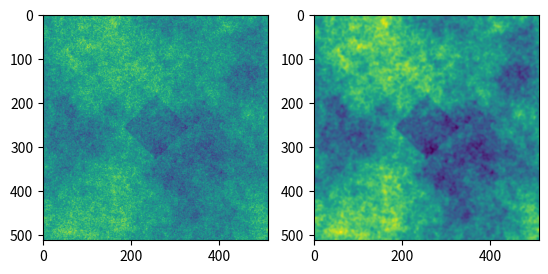
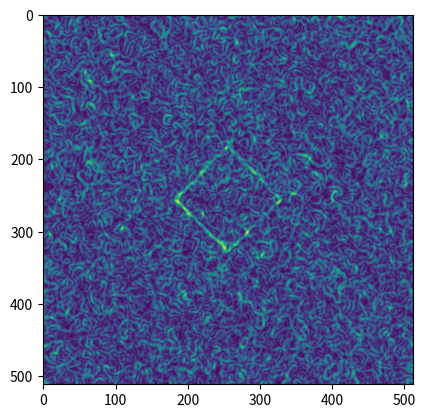

Write the Python code that produced these figures, in order.
import numpy as np
import math
import matplotlib.pyplot as plt
from PIL import Image, ImageFilter
from scipy import ndimage, misc
def deexitation_crosssection(t_k):
    if t_k < 1:
        return 1.38e-13
    if 1 < t_k and t_k <= 2:
        return 1.38e-13 + (t_k - 1) * (1.43 - 1.38) * 1e-13
    if 2 < t_k and t_k <= 4:
        return 1.43e-13 + (t_k - 2) / 2 * (2.71 - 1.43) * 1e-13
    if 4 < t_k and t_k <= 6:
        return 2.71e-13 + (t_k - 4) / 2 * (6.6 - 2.71) * 1e-13
    if 6 < t_k and t_k <= 8:
        return 6.60e-13 + (t_k - 6) / 2 * (1.47e-12 - 6.6e-13)
    if 8 < t_k and t_k <= 10:
        return 1.47e-12 + (t_k - 8) / 2 * (2.88 - 1.47) * 1e-12
    if 10 < t_k and t_k <= 15:
        return 2.88e-12 + (t_k - 10) / 5 * (9.10 - 2.88) * 1e-12
    if 15 < t_k and t_k <= 20:
        return 9.1e-12 + (t_k - 15) / 5 * (1.78e-11 - 9.10 * 1e-12)
    if 20 < t_k and t_k <= 25:
        return 1.78e-11 + (t_k - 20) / 5 * (2.73 - 1.78) * 1e-11
    if 25 < t_k and t_k <= 30:
        return 2.73e-11 + (t_k - 25) / 5 * (3.67 - 2.73) * 1e-11
    if 30 < t_k and t_k <= 40:
        return 3.67e-11 + (t_k - 30) / 10 * (5.38 - 3.67) * 1e-11
    if 40 < t_k and t_k <= 50:
        return 5.38e-11 + (t_k - 40) / 10 * (6.86 - 5.38) * 1e-11
    if 50 < t_k and t_k <= 60:
        return 6.86e-11 + (t_k - 50) / 10 * (8.14 - 6.86) * 1e-11
    if 60 < t_k and t_k <= 70:
        return 8.14e-11 + (t_k - 60) / 10 * (9.25 - 8.14) * 1e-11
    if 70 < t_k and t_k <= 80:
        return 9.25e-11 + (t_k - 70) / 10 * (1.02e-10 - 9.25 * 1e-11)
    if 80 < t_k and t_k <= 90:
        return 1.02e-10 + (t_k - 80) / 10 * (1.11 - 1.02) * 1e-10
    if 90 < t_k and t_k <= 100:
        return 1.11e-10 + (t_k - 90) / 10 * (1.19 - 1.11) * 1e-10
    if 100 < t_k and t_k <= 200:
        return 1.19e-10 + (t_k - 100) / 100 * (1.75 - 1.19) * 1e-10
    if 200 < t_k and t_k <= 300:
        return 1.75e-10 + (t_k - 200) / 100 * (2.09 - 1.75) * 1e-10
    else:
        print('T_K is out of scope for the deexcitation fraction')
        return 0




N = 512
patch_size = N
c = 5./512
angle_per_pixel =c
z = 30
####################
foreground_type = 1
####################
T_back2 = 0.1 * 0.62*1e-3/(0.33*1e-4) *np.sqrt((0.26 + (1+z)**-3 * (1-0.26-0.042))/0.29)**-1 * (1+z)**0.5/2.5**0.5
z_i = 1000
#frequency bin: 10kHz = 0.01 MHz
delta_f = 0.02
#thickness redshift bin (assuming we look at f in [f_0, f_0 + delta_f])
delta_z = -delta_f/(1420)*(z+1)
#redshift of center of wake
z_wake = z+delta_z/2
#string tension in units of [10^-6]
gmu_6 = 0.3
#string speed
vsgammas_square = 1./3
#temperature of HI atoms inside the wake [K]
T_K = 20 * gmu_6**2 * vsgammas_square * (z_i+1.)/(z_wake+1)
#CMB temperature [K]
T_gamma = 2.725*(1+z_wake)
#background numberdensity hydrogen [cm^-3]
nback=1.9e-7 *(1.+z_wake)**3
#collision coeficcient hydrogen-hydrogen (density in the wake is 4* nback, Delta E for hyperfine is 0.068 [K], A_10 = 2.85e-15 [s^-1])
xc = 4*nback*deexitation_crosssection(T_K)* 0.068/(2.85e-15 *T_gamma)
#fraction of baryonc mass comprised of HI. Given that we consider redshifts of the dark ages, we can assume that all the
#hydrogen of the universe is neutral and we assume the mass fraction of baryoni is:
xHI = 0.75
#background temperature [mK] [formula according to arXiv:2010.15843] (assume Omega_b, h, Omega_Lambda, Omega_m as in arXiv: 1405.1452[they use planck collaboration 2013b best fit])
T_back = (0.19055) * (0.049*0.67*(1.+z_wake)**2 * xHI)/np.sqrt(0.267*(1.+z_wake)**3 + 0.684)
#another option is to follow arXiv:1401.2095 (OmegaHI = 0.62*1e-3, rest from Roberts paper arXiv:1006.2514)   in mK !!!!
T_back2 = 0.1* 0.62*1e-3/(0.33*1e-4) *np.sqrt((0.26 + (1+z_wake)**-3 * (1-0.26-0.042))/0.29)**-1 * (1+z_wake)**0.5/2.5**0.5
theta1 =  math.pi*0.32 #angle 1 in z-space
theta2 = 0 #angle 2 in z-space
T_b = 1e3* 0.07  *xc/(xc+1.)*(1-T_gamma/T_K)*np.sqrt(1.+z_wake)*(2*np.sin(theta1)**2)**-1
wake_brightness = T_b* 1e3 #in mK
wake_thickness = 24 * math.pi/15 * gmu_6 * 1e-6 * vsgammas_square**0.5 * (z_i+1)**0.5 * (z_wake + 1.)**0.5 *2.*np.sin(theta1)**2*1/np.cos(theta1)
rot_angle_uv =np.pi/4# math.pi/4 #rotation angle in the uv plane
wake_size_angle = [1., 1.] #in degree
shift_wake_angle = [0, 0]


def signal_ft(size, anglewake, angleperpixel, shift, background_on):
    #coordinate the dimensions of wake and shift
    patch = np.zeros((size, size))
    if background_on == True:
        patch = np.ones((size, size)) * T_back * -delta_z
    patch_rotated = np.zeros((size, size))
    #dz_wake = 24 * math.pi/15 * gmu_6 * 1e-6 * vsgammas_square**0.5 * (z_i+1)**0.5 * (z_wake + 1.)**0.5 *2.*np.sin(theta1)**2/np.cos(theta1)
    #df_wake = 24 * math.pi/15 * gmu_6 * 1e-6 * vsgammas_square**0.5 * (z_i+1)**0.5 * 1/(z_wake + 1.)**0.5 * 1420.*2.*np.sin(theta1)**2/np.cos(theta1) # MHz. THe 2sin^2 theta cancels when multiplied with T_b
    shift_pixel = np.zeros(2)
    shift_pixel[0] = int(np.round(shift[0]/angleperpixel))
    shift_pixel[1] = int(np.round(shift[1]/angleperpixel))
    wakesize_pixel = [int(np.round(np.cos(0)*anglewake[0]/angleperpixel)), int(np.round(anglewake[1]/angleperpixel))] #theta1 term added depending on the direction of rot
    i_x = int(size/2.+shift_pixel[0]-wakesize_pixel[0]/2.)
    f_x = int(size/2.+shift_pixel[0]+wakesize_pixel[0]/2.+1)
    i_y = int(size/2.+shift_pixel[1]-wakesize_pixel[1]/2.)
    f_y = int(size/2.+shift_pixel[1]+wakesize_pixel[1]/2.+1)
    for i in range(i_x, f_x):
        for j in range(i_y, f_y):
            #patch[i, j] = 1e3 * 1/(2.*np.sin(theta1)**2) * df_wake/delta_f * (i-i_x)*1./(f_x-i_x) * T_b # according to https://arxiv.org/pdf/1403.7522.pdf
            patch[i, j] += wake_thickness*T_b  #(1e3*0.07 * (2*np.sin(theta1)**2)**-1* xc/(xc+1.)*2./3*((1 + z_wake + dz_wake/2. * (i-i_x)*1./(f_x-i_x))**1.5-(1 + z_wake - dz_wake/2. * (i-i_x)*1./(f_x-i_x))**1.5) - 1e3*0.07*  (2*np.sin(theta1)**2)**-1 * xc/(xc+1.)*2.725/(20 * gmu_6**2 * vsgammas_square * (z_i+1.)) * 2/7. * ((1 + z_wake + dz_wake/2. * (i-i_x)*1./(f_x-i_x))**3.5-(1 + z_wake - dz_wake/2. * (i-i_x)*1./(f_x-i_x))**3.5)) #in mK
    if rot_angle_uv!=0:
        for k in range(i_x, f_x):
            for l in range(i_y, f_y):
                patch_rotated[int(np.floor(math.cos(rot_angle_uv) * (k - size/2) - math.sin(rot_angle_uv) * (l - size/2)) + size/2)][
                    int(np.floor(math.sin(rot_angle_uv) * (k - size/2) + math.cos(rot_angle_uv) * (l - size/2)) + size/2)] = patch[k][l]
        for p in range(1, size-1):
            for q in range(1, size-1):
                if np.abs(patch_rotated[p][q - 1] + patch_rotated[p - 1][q] + patch_rotated[p + 1][q] + patch_rotated[p][q + 1]) > 2 * max(np.abs(
                       [patch_rotated[p][q - 1], patch_rotated[p - 1][q], patch_rotated[p + 1][q], patch_rotated[p][q + 1]])):
                    a = np.array([patch_rotated[p][q - 1], patch_rotated[p - 1][q], patch_rotated[p + 1][q], patch_rotated[p][q + 1]])
                    patch_rotated[p][q] = np.mean(a[np.nonzero(a)])
        return np.fft.fft2(patch_rotated)
    return np.fft.fft2(patch)




def fg_normalize(grf_fg, fg_type):#TODO: Integrate over redshift bin
    if fg_type == 1:
        mean, std, std_eff = 253*(1420/(1+z_wake)*1/120)**-2.8, 1.3*(1420/(1+z_wake)*1/120)**-2.8, 69
    if fg_type == 2:
        mean, std, std_eff = 38.6*(1420/(1+z_wake)*1/151)**-2.07, 2.3*(1420/(1+z_wake)*1/151)**-2.07, 1410
    if fg_type == 3:
        mean, std, std_eff = 2.2*(1420/(1+z_wake)*1/120)**-2.15, 0.05*(1420/(1+z_wake)*1/120)**-2.15, 415
    if fg_type == 4:
        mean, std, std_eff = 1e-4*(1420/(1+z_wake)*1/(2*1e3))**-2.1, 1e-5*(1420/(1+z_wake)*1/(2*1e3))**-2.1, 81
    sum = 0
    for i in range(0, len(grf_fg)):
        for j in range(0, len(grf_fg)):
            sum += np.abs(grf_fg[i, j]) ** 2
    sum = sum - grf_fg[0, 0] ** 2
    norm = np.sqrt(patch_size ** 4 * std ** 2 * 1 / sum).real
    grf_fg = norm * grf_fg
    grf_fg[0][0] = mean * patch_size ** 2
    return grf_fg, std_eff, norm




#deep21 arXiv:2010.15843       A  beta  alpha Xi   type
#--------------------------------------------------------
#Galactic Synchrotron       1100, 3.3, 2.80, 4.0)   1
#Point Sources                57, 1.1, 2.07, 1.0)   2
#Galactic free-free        0.088, 3.0, 2.15, 32.)   3
#Extragalactic free-free   0.014, 1.0, 2.10, 35.)   4
#https://arxiv.org/pdf/0804.1130.pdf  and   https://arxiv.org/pdf/astro-ph/0408515.pdf -->Implementation
def foreground(l, fg_type):
    if fg_type == 1:
        A, beta, alpha = 1100., 3.3, 2.80
    if fg_type == 2:                    #https://arxiv.org/pdf/astro-ph/0408515.pdf and https://iopscience.iop.org/article/10.1086/588628/pdf
        A, beta, alpha = 57., 1.1, 2.07
    if fg_type == 3:
        A, beta, alpha = 0.088, 3.0, 2.15
    if fg_type == 4:                    #https://arxiv.org/pdf/astro-ph/0408515.pdf and https://iopscience.iop.org/article/10.1086/421241/pdf --> uncertainty at least two orders of magnitude
        A, beta, alpha = 0.014, 1.0, 2.10
    if l[1].ndim == 0:
       dummy = np.zeros(len(l))
       for i in range(0, len(dummy)):
           if l[i] < 1:
               dummy[i] = A * (1100. / (30)) ** beta * (130. ** 2 / 1420. ** 2) ** alpha * (1 + z_wake) ** (2 * alpha)
           else:
               dummy[i] = A * (1100. / (l[i] + 1)) ** beta * (130 ** 2 / 1420 ** 2) ** alpha * (1 + z_wake) ** (
                           2 * alpha)  # (1. / (a + 1.) * ((1. + 30) ** (a + 1.) - (1. + 30 -0.008) ** (a + 1.))) ** 2
       return dummy
    else:
        dummy = np.zeros((N, N))
        for i in range(0,len(l)):
            for j in range(0,len(l)):
                if l[i][j]<1:
                    dummy[i][j] = A * (1100. / (30)) ** beta * (130. ** 2 / 1420. ** 2) ** alpha * (1 + z_wake) ** (2 * alpha)
                else:
                    dummy[i][j] = A * (1100. / (l[i][j]+1)) ** beta * (130 ** 2 / 1420 ** 2) ** alpha* (1+z_wake)**(2*alpha)#(1. / (a + 1.) * ((1. + 30) ** (a + 1.) - (1. + 30 -0.008) ** (a + 1.))) ** 2
        return dummy

###################


def sobel_filters(img):
    Kx = np.array([[-1, 0, 1], [-2, 0, 2], [-1, 0, 1]], np.float32)
    Ky = np.array([[1, 2, 1], [0, 0, 0], [-1, -2, -1]], np.float32)

    Ix = ndimage.filters.convolve(img, Kx)
    Iy = ndimage.filters.convolve(img, Ky)

    G = np.hypot(Ix, Iy)
    G = G / G.max() * 255
    theta = np.arctan2(Iy, Ix)

    return (G, theta)

def non_max_suppression(img, D):
    M, N = img.shape
    Z = np.zeros((M, N), dtype=np.int32)
    angle = D * 180. / np.pi
    angle[angle < 0] += 180

    for i in range(1, M - 1):
        for j in range(1, N - 1):
            try:
                q = 255
                r = 255

                # angle 0
                if (0 <= angle[i, j] < 22.5) or (157.5 <= angle[i, j] <= 180):
                    q = img[i, j + 1]
                    r = img[i, j - 1]
                # angle 45
                elif (22.5 <= angle[i, j] < 67.5):
                    q = img[i + 1, j - 1]
                    r = img[i - 1, j + 1]
                # angle 90
                elif (67.5 <= angle[i, j] < 112.5):
                    q = img[i + 1, j]
                    r = img[i - 1, j]
                # angle 135
                elif (112.5 <= angle[i, j] < 157.5):
                    q = img[i - 1, j - 1]
                    r = img[i + 1, j + 1]

                if (img[i, j] >= q) and (img[i, j] >= r):
                    Z[i, j] = img[i, j]
                else:
                    Z[i, j] = 0

            except IndexError as e:
                pass

    return Z


######################
epsilon_fgr = 0.2e-2#with kernel #0.15*1e-2 without kernel
kx, ky = np.meshgrid(2 * math.pi * np.fft.fftfreq(N, c),
                             2 * math.pi * np.fft.fftfreq(N, c))
mag_k = np.sqrt(kx ** 2 + ky ** 2)
grf = np.random.normal(0., 1., size = (patch_size, patch_size))
grf_II = np.random.normal(0., 1., size=(patch_size, patch_size))
grf_III = np.random.normal(0., 1., size=(patch_size, patch_size))
grf_IV = np.random.normal(0., 1., size=(patch_size, patch_size))

fg = foreground(180*mag_k/np.pi, 1)
fg_II = foreground(180*mag_k/np.pi, 2)
fg_III = foreground(180*mag_k/np.pi, 3)
fg_IV = foreground(180*mag_k/np.pi, 4)

grf_fg = np.fft.fft2(grf) * fg ** 0.5 * 1e-3
grf_fg_II = np.fft.fft2(grf_II) * fg_II ** 0.5 * 1e-3
grf_fg_III = np.fft.fft2(grf_III) * fg_III ** 0.5 * 1e-3
grf_fg_IV = np.fft.fft2(grf_IV) * fg_IV ** 0.5 * 1e-3

grf_norm_fg, std_fg, norm = fg_normalize(grf_fg, foreground_type)
grf_norm_fg_IV, std_fg_IV, norm_IV = fg_normalize(grf_fg_IV, foreground_type)
grf_norm_fg_II, std_fg_II, norm_II = fg_normalize(grf_fg_II, foreground_type)
grf_norm_fg_III, std_fg_III, norm_III = fg_normalize(grf_fg_III, foreground_type)

data_ft = (grf_norm_fg + grf_norm_fg_II + grf_norm_fg_III + grf_norm_fg_IV)*1e3*-delta_z*epsilon_fgr
data_real = np.fft.ifft2(data_ft).real
############
data_real_norm = (data_real-data_real.min())*255/(data_real.max()-data_real.min())
############
for i in range(0, len(data_real_norm)):
    for j in range(0, len(data_real_norm)):
        data_real_norm[i,j] = int(np.round(data_real_norm[i,j]))
sig = np.fft.ifft2(signal_ft(patch_size, wake_size_angle,  angle_per_pixel, shift_wake_angle, False)).real
############
sig_norm = ((sig-sig.min())*255/(sig.max()-sig.min()))
############
both = data_real + sig
############
both_norm = ((both-both.min())*255/(both.max()-both.min()))
############

'''im = Image.fromarray(both_norm)
im = im.convert('L')
im = im.filter(ImageFilter.FIND_EDGES)
im.show()'''


both_GF = ndimage.gaussian_filter(both_norm, sigma=2.)

fig = plt.figure()
ax1 = fig.add_subplot(121)  # left side
ax2 = fig.add_subplot(122)  # right side
ax1.imshow(both)
ax2.imshow(both_GF)
plt.show()


G, theta = sobel_filters(both_GF)
plt.imshow(G)
plt.show()
